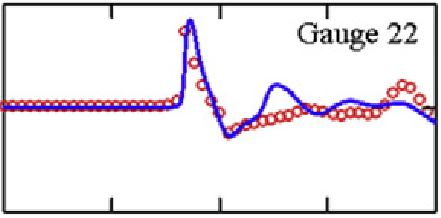

Data behind this chart, as committed beside it:
x, Curve1
24.95, 0.0009615
25.37, 0.002885
25.79, 0.002885
26.11, 0.002885
26.58, 0.002885
27, 0.001923
27.41, 0.001923
27.74, 0.002885
28.2, 0.002885
28.57, 0.001923
29.04, 0.002885
29.36, 0.001923
29.78, 0.002885
30.15, 0.001923
30.57, 0.002885
30.94, 0.002885
31.4, 0.002885
31.82, 0.002885
32.19, 0.002885
32.56, 0.002885
32.98, 0.006731
33.31, 0.07404
33.77, 0.04231
34.14, 0.02212
34.51, 0.006731
34.98, -0.004808
35.39, -0.025
35.72, -0.02019
36.18, -0.01635
36.6, -0.01538
36.93, -0.0125
37.34, -0.01058
37.76, -0.008654
38.13, -0.006731
38.55, -0.003846
38.92, -0.0009615
39.34, -0.001923
39.76, -0.002885
40.17, -0.004808
40.68, -0.006731
41.01, -0.003846
41.43, -0.004808
41.8, -0.005769
42.22, -0.003846
42.59, 0.002885
43, 0.01442
43.42, 0.02212
43.79, 0.02019
44.21, 0.008654
44.58, -0.002885
44.91, -0.007692
